Run: headless pygame with SDL's dummy video driver; simulated clock (each Clock.tick advances the game by its frame time, no real sleeping); random seed 0; keys injected as events and as key.get_pressed() state; no mouse input.
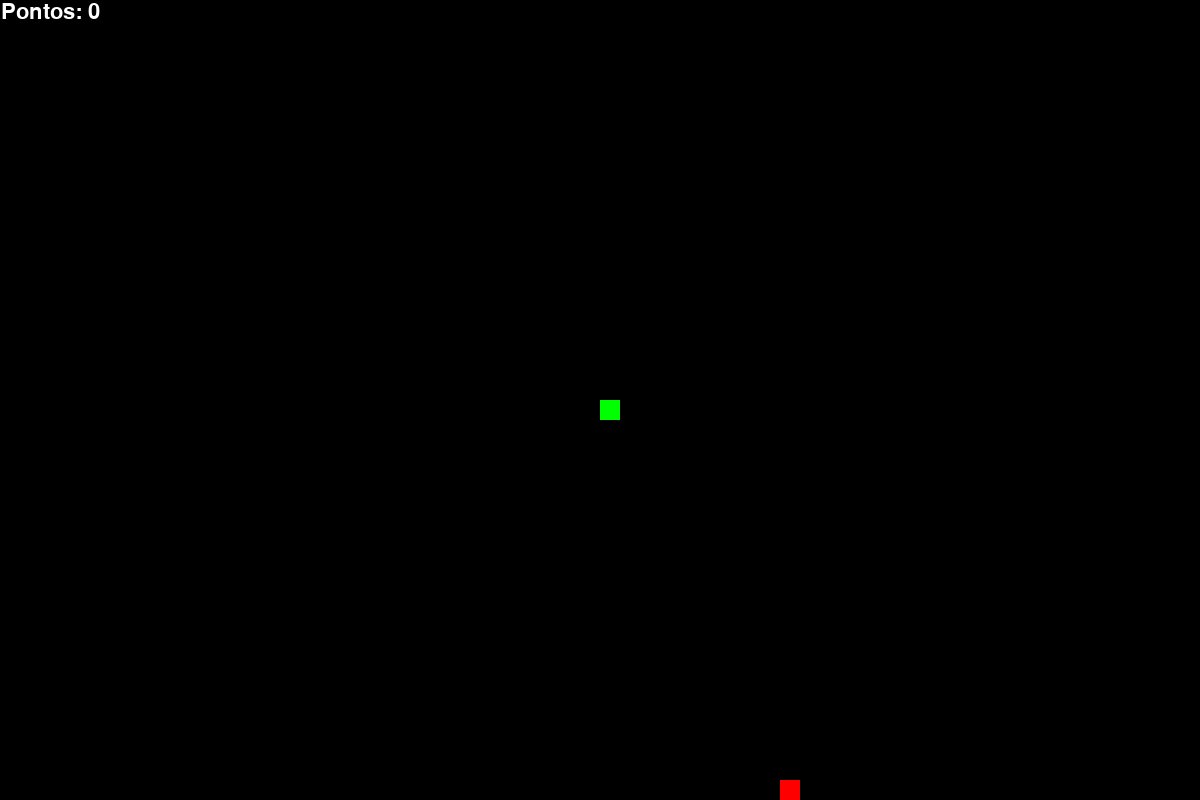
Frame 1 of 2 · flips 1–60 · no input
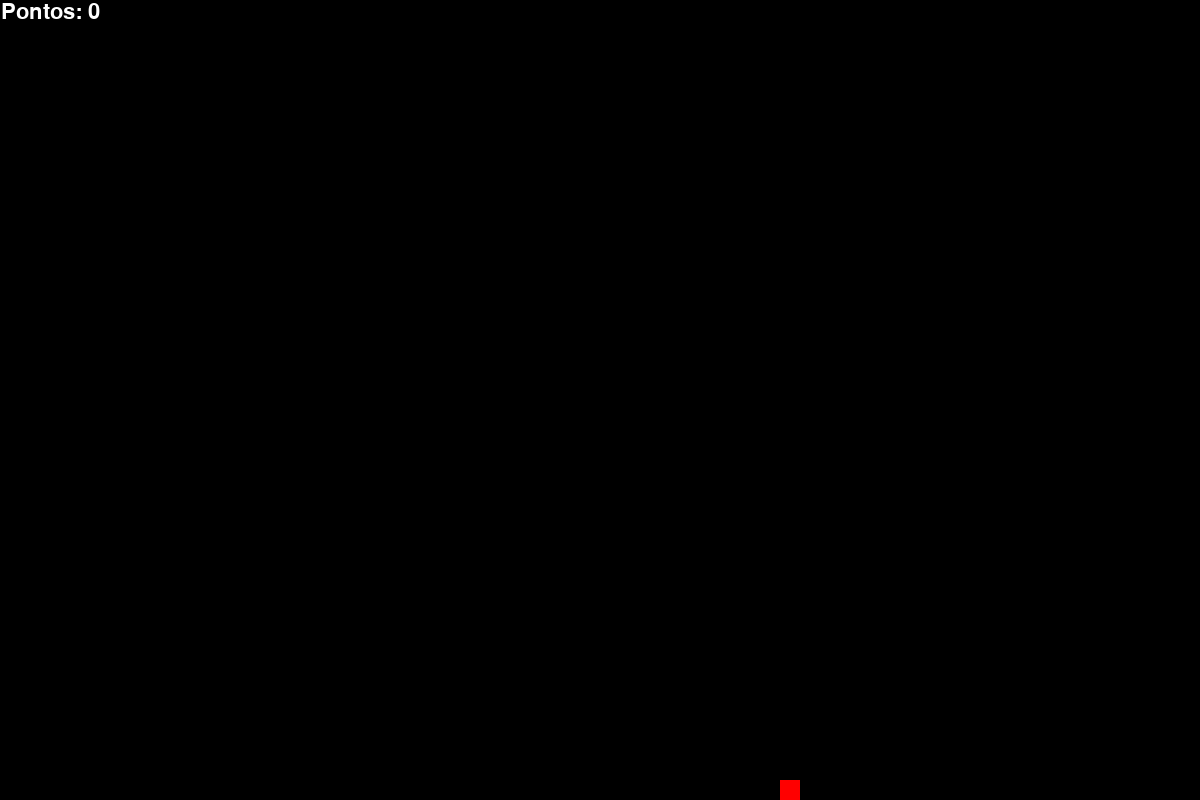
Frame 2 of 2 · flips 61–180 · tapped SPACE, RETURN · held RIGHT (→), D (game ended)

The pygame program that drew these frames:

#colocar musica 
#colocar efeito sonoro
#botão de restart 
#deixar a velocidade maior quando pegar 3, 5, 10 





import pygame
import random #permite pegar numero aleatoria dentro de range ou lista #gera algo aleatoria na tela

#Inicia o pygame e a musica 
pygame.init()
pygame.mixer.init()




pygame.display.set_caption("Jogo da cobrinha")
LARGURA, ALTURA = 1200, 800
tela =pygame.display.set_mode((LARGURA, ALTURA))

relogio = pygame.time.Clock()

#Cores RGB
preta = (0,0,0)
branca= (255,255,255)
vermelha = (255,0,0)
verde= (0,255,0)

tamanho_quadrado= 20 #sempre numero par e inteiro

#FPS do jogo 
velocidade_jogo= 5

#Gerar a comida inicial
comida_x= round(random.randrange(0,LARGURA - tamanho_quadrado) / float(tamanho_quadrado)) * float(tamanho_quadrado)
comida_y= round(random.randrange(0,ALTURA - tamanho_quadrado) / float(tamanho_quadrado)) * float(tamanho_quadrado)

#Posição inicial da cabeça da cobra 
x = LARGURA/2
y = ALTURA/2

velocidade_x = 0
velocidade_y = 0

#Compriemto inicial da cobra
tamanho_cobra = 1
#Corpo da cobra
segmentos_cobra= [] 

fim_jogo = False

while not fim_jogo:
    #Criando a tela do jogo 
    tela.fill(preta) 

    for evento in pygame.event.get():
        if evento.type == pygame.QUIT:
            fim_jogo = True
        elif evento.type == pygame.KEYDOWN:
            if evento.key == pygame.K_DOWN:
                velocidade_x = 0
                velocidade_y = tamanho_quadrado
            elif evento.key == pygame.K_UP:
                velocidade_x = 0
                velocidade_y = -tamanho_quadrado
            elif evento.key == pygame.K_RIGHT:
                velocidade_x = tamanho_quadrado
                velocidade_y = 0
            elif evento.key == pygame.K_LEFT:
                velocidade_x = -tamanho_quadrado
                velocidade_y = 0
            

    #Atualizar a posição da cobrinha
    x += velocidade_x
    y += velocidade_y

    #Atualizar o corpo da cobrinha
    segmentos_cobra.append([x,y])
    if len(segmentos_cobra) > tamanho_cobra:
        del segmentos_cobra[0]
    
    #verificar colisão com o prorpio corpo
    for lista in segmentos_cobra[:-1]:
        if lista == [x,y]:
            fim_jogo = True
    
    #verificar  colisão na parede
    if x < 0 or x >= LARGURA or y < 0 or y >= ALTURA:
        fim_jogo = True
   
    #Desenhar a cobrinha
    for lista in segmentos_cobra:
        pygame.draw.rect(tela, verde, [lista[0], lista[1], tamanho_quadrado, tamanho_quadrado])

    #Desenhar a comida
    pygame.draw.rect(tela, vermelha, [comida_x, comida_y, tamanho_quadrado, tamanho_quadrado])

    #Desenho a pontuação 
    fonte = pygame.font.SysFont("Arial Black", 32)
    texto = fonte.render(f"Pontos: {tamanho_cobra-1}", True, branca)
    tela.blit(texto, [1,1])
 
    pygame.display.update()

    #verificar se a cobtrinha comeu a comida 
    if x == comida_x and y == comida_y:
        tamanho_cobra += 1

        #Gerar a comida inicial
        comida_x= round(random.randrange(0,LARGURA - tamanho_quadrado) / float(tamanho_quadrado)) * float(tamanho_quadrado)
        comida_y= round(random.randrange(0,ALTURA - tamanho_quadrado) / float(tamanho_quadrado)) * float(tamanho_quadrado)
    
    relogio.tick(velocidade_jogo) 

pygame.quit()
